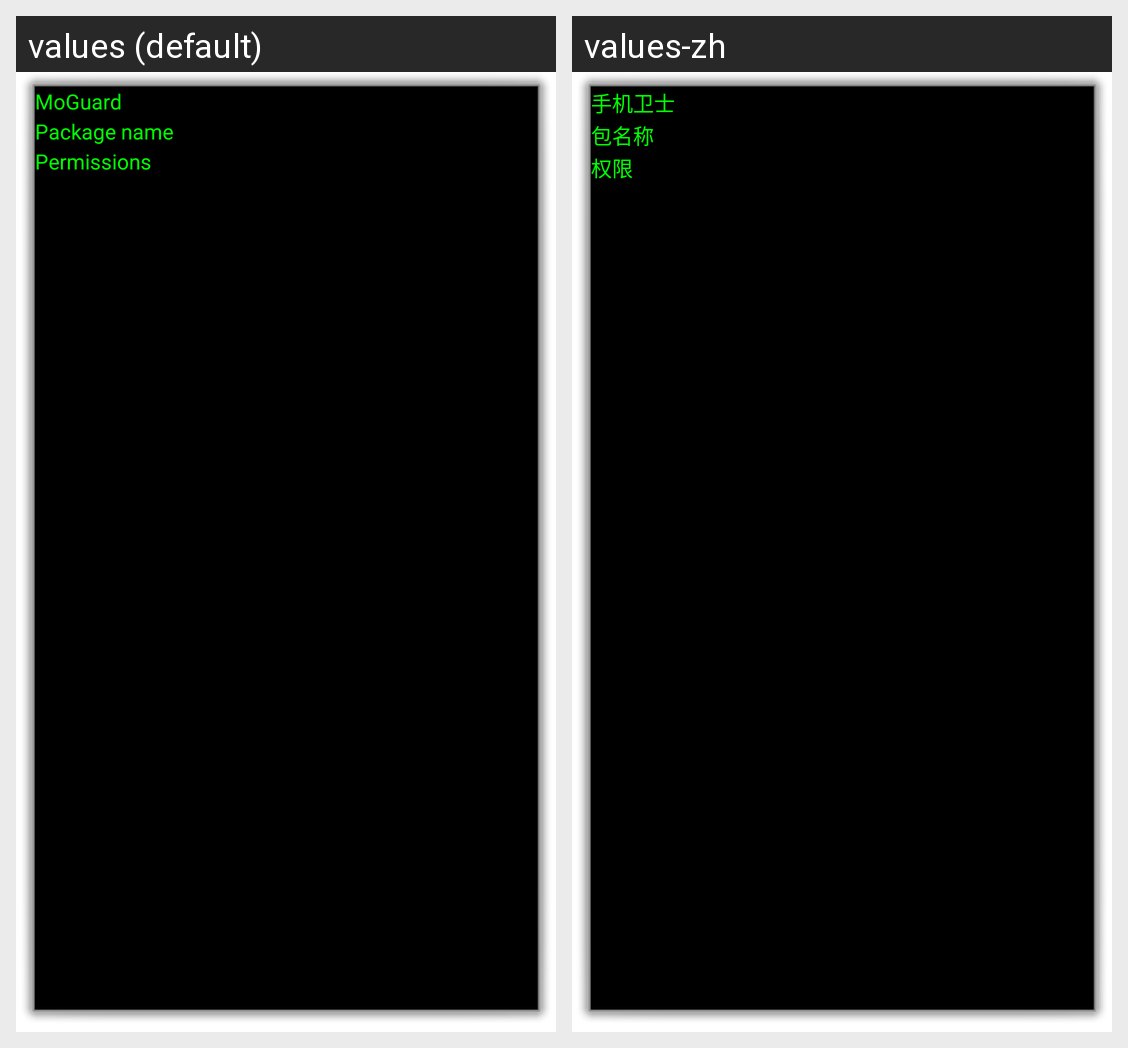

The same Android screen rendered under two of its app's locales, left to right. List the strings drawn on it with the default value and each locale's translation.
Android screen res/layout/activity_app_permissions.xml rendered under 2 locales, left to right: values (default), values-zh. Device: Nexus 5 (rendered at 1080×1920; each locale shown at half size, 540×960, under a caption strip naming it); theme AppPermissionsTheme.
Strings drawn on this screen, with the default value and each locale's value (text and hints the layout hard-codes, and strings that could not be matched under every locale, appear in the picture but are not listed):

app_name
  values: MoGuard
  values-zh: 手机卫士

package_name
  values: Package name
  values-zh: 包名称

permissions
  values: Permissions
  values-zh: 权限
